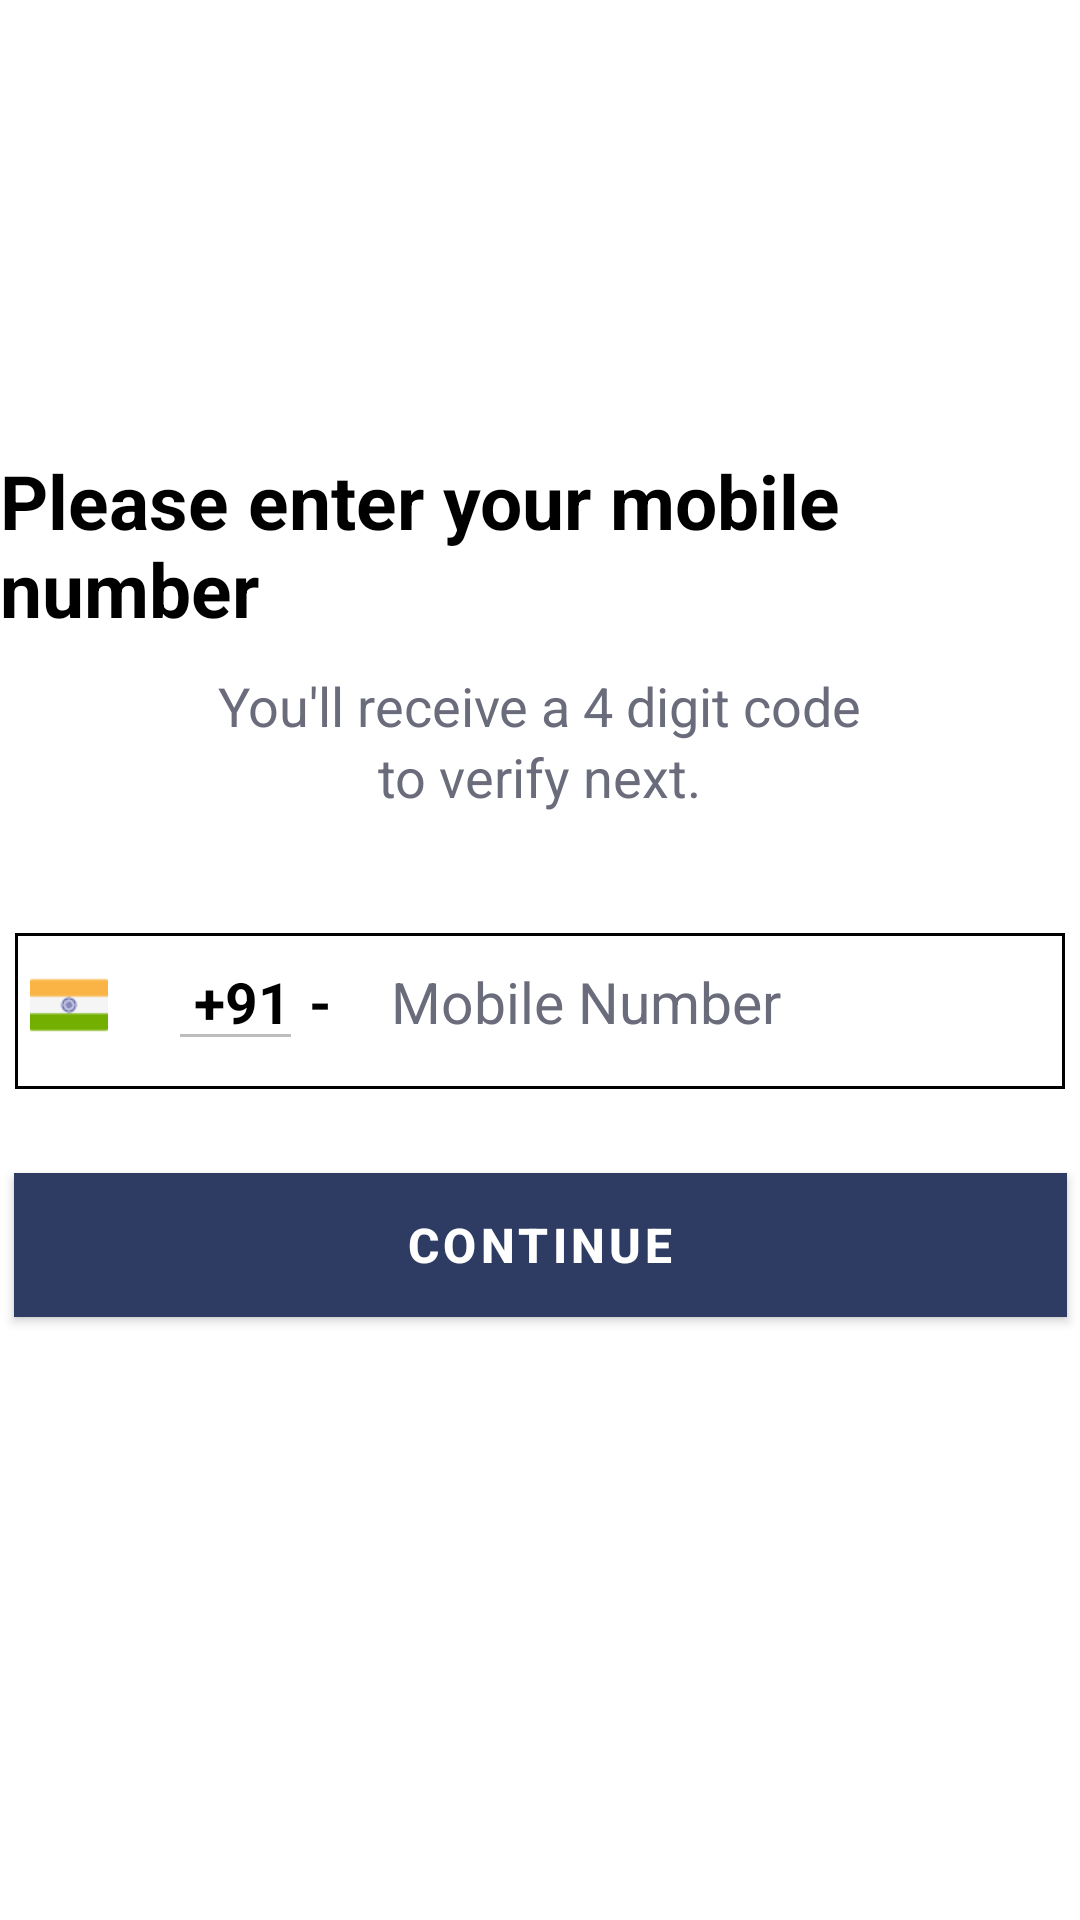

Android layout source for this screen:
<!-- AndroidManifest.xml: application theme Theme.Liveasy -->
<!-- res/layout/activity_otpverification.xml -->
<?xml version="1.0" encoding="utf-8"?>
<androidx.constraintlayout.widget.ConstraintLayout xmlns:android="http://schemas.android.com/apk/res/android"
    xmlns:app="http://schemas.android.com/apk/res-auto"
    xmlns:tools="http://schemas.android.com/tools"
    android:layout_width="match_parent"
    android:layout_height="match_parent"
    tools:context=".OTPVerificationActivity">

    <TextView
        android:id="@+id/enter_heading"
        android:layout_width="wrap_content"
        android:layout_height="wrap_content"
        android:text="Please enter your mobile number"
        android:textStyle="bold"
        android:textSize="25sp"
        android:textColor="@color/black"
        android:layout_marginTop="150dp"
        app:layout_constraintStart_toStartOf="parent"
        app:layout_constraintEnd_toEndOf="parent"
        app:layout_constraintTop_toTopOf="parent"/>

    <TextView
        android:id="@+id/four_digit"
        android:layout_width="wrap_content"
        android:layout_height="wrap_content"
        android:text="You'll receive a 4 digit code"
        android:textColor="@color/dark_grey"
        android:layout_marginTop="10dp"
        android:textSize="18sp"
        app:layout_constraintTop_toBottomOf="@+id/enter_heading"
        app:layout_constraintStart_toStartOf="parent"
        app:layout_constraintEnd_toEndOf="parent"/>
    <TextView
        android:id="@+id/to_verify"
        android:layout_width="wrap_content"
        android:layout_height="wrap_content"
        android:textColor="@color/dark_grey"
        android:text="to verify next."
        android:textSize="18sp"
        android:layout_marginTop="-1dp"
        app:layout_constraintTop_toBottomOf="@+id/four_digit"
        app:layout_constraintStart_toStartOf="parent"
        app:layout_constraintEnd_toEndOf="parent"/>

    <LinearLayout
        android:id="@+id/linear"
        android:layout_width="350dp"
        android:layout_height="52dp"
        android:layout_marginTop="40dp"
        app:layout_constraintStart_toStartOf="parent"
        app:layout_constraintEnd_toEndOf="parent"
        app:layout_constraintTop_toBottomOf="@+id/to_verify"
        android:background="@drawable/border_outline">


        <ImageView
            android:id="@+id/iv_india"
            android:layout_width="26dp"
            android:layout_height="26dp"
            android:layout_marginTop="11dp"
            android:layout_marginStart="5dp"
            android:src="@drawable/india"/>

        <EditText
            android:id="@+id/editTextNumber2"
            android:layout_width="wrap_content"
            android:layout_height="wrap_content"
            android:layout_marginStart="20dp"
            android:layout_marginTop="0dp"
            android:text=" +91"
            android:enabled="false"
            android:inputType="number"
            android:textColor="@color/black"
            android:textSize="19sp"
            android:textStyle="bold" />
        <TextView
            android:layout_width="wrap_content"
            android:layout_height="wrap_content"
            android:text="-"
            android:textSize="19sp"
            android:layout_marginStart="2dp"
            android:textStyle="bold"
            android:textColor="@color/black"/>

        <EditText
            android:id="@+id/phonenumber"
            android:layout_width="wrap_content"
            android:layout_height="wrap_content"
            android:layout_marginStart="20dp"
            android:layout_marginTop="0dp"
            android:background="@null"
            android:hint="Mobile Number"
            android:inputType="number"
            android:textColorHint="@color/dark_grey"
            android:textSize="19sp" />
    </LinearLayout>
    <com.google.android.material.button.MaterialButton
        android:id="@+id/continue1"
        android:layout_width="351dp"
        android:layout_height="60dp"
        android:text="CONTINUE"
        app:cornerRadius="0dp"
        android:layout_marginTop="22dp"
        android:textStyle="bold"
        android:textSize="16sp"
        android:padding="10dp"
        android:backgroundTint="@color/dark_blue"
        app:layout_constraintTop_toBottomOf="@+id/linear"
        app:layout_constraintStart_toStartOf="parent"
        app:layout_constraintEnd_toEndOf="parent"/>
</androidx.constraintlayout.widget.ConstraintLayout>
<!-- resources referenced by this layout -->
<resources>
  <color name="black">#FF000000</color>
  <color name="dark_blue">#2E3B62</color>
  <color name="dark_grey">#6A6C7B</color>
  <!-- drawable border_outline (drawable) -->
  <?xml version="1.0" encoding="utf-8"?>
  <selector xmlns:android="http://schemas.android.com/apk/res/android">
      <item>
          <layer-list>
              <item>
                  <shape>
                      <solid android:color="@color/white"/>
                      <stroke
                          android:width="1dp"
                          android:color="@color/black" />
                  </shape>
              </item>
          </layer-list>
      </item>
  </selector>
  <!-- drawable india: png bitmap (drawable, 434 bytes) -->
  <style name="Theme.Liveasy" parent="Theme.MaterialComponents.DayNight.NoActionBar">
          
          <item name="colorPrimary">@color/purple_500</item>
          <item name="colorPrimaryVariant">@color/black</item>
          <item name="colorOnPrimary">@color/white</item>
          
          <item name="colorSecondary">@color/teal_200</item>
          <item name="colorSecondaryVariant">@color/teal_700</item>
          <item name="colorOnSecondary">@color/black</item>
          
          <item name="android:statusBarColor">?attr/colorPrimaryVariant</item>
          
      </style>
  <color name="white">#FFFFFFFF</color>
  <color name="purple_500">#FF6200EE</color>
  <color name="teal_200">#FF03DAC5</color>
  <color name="teal_700">#FF018786</color>
</resources>
